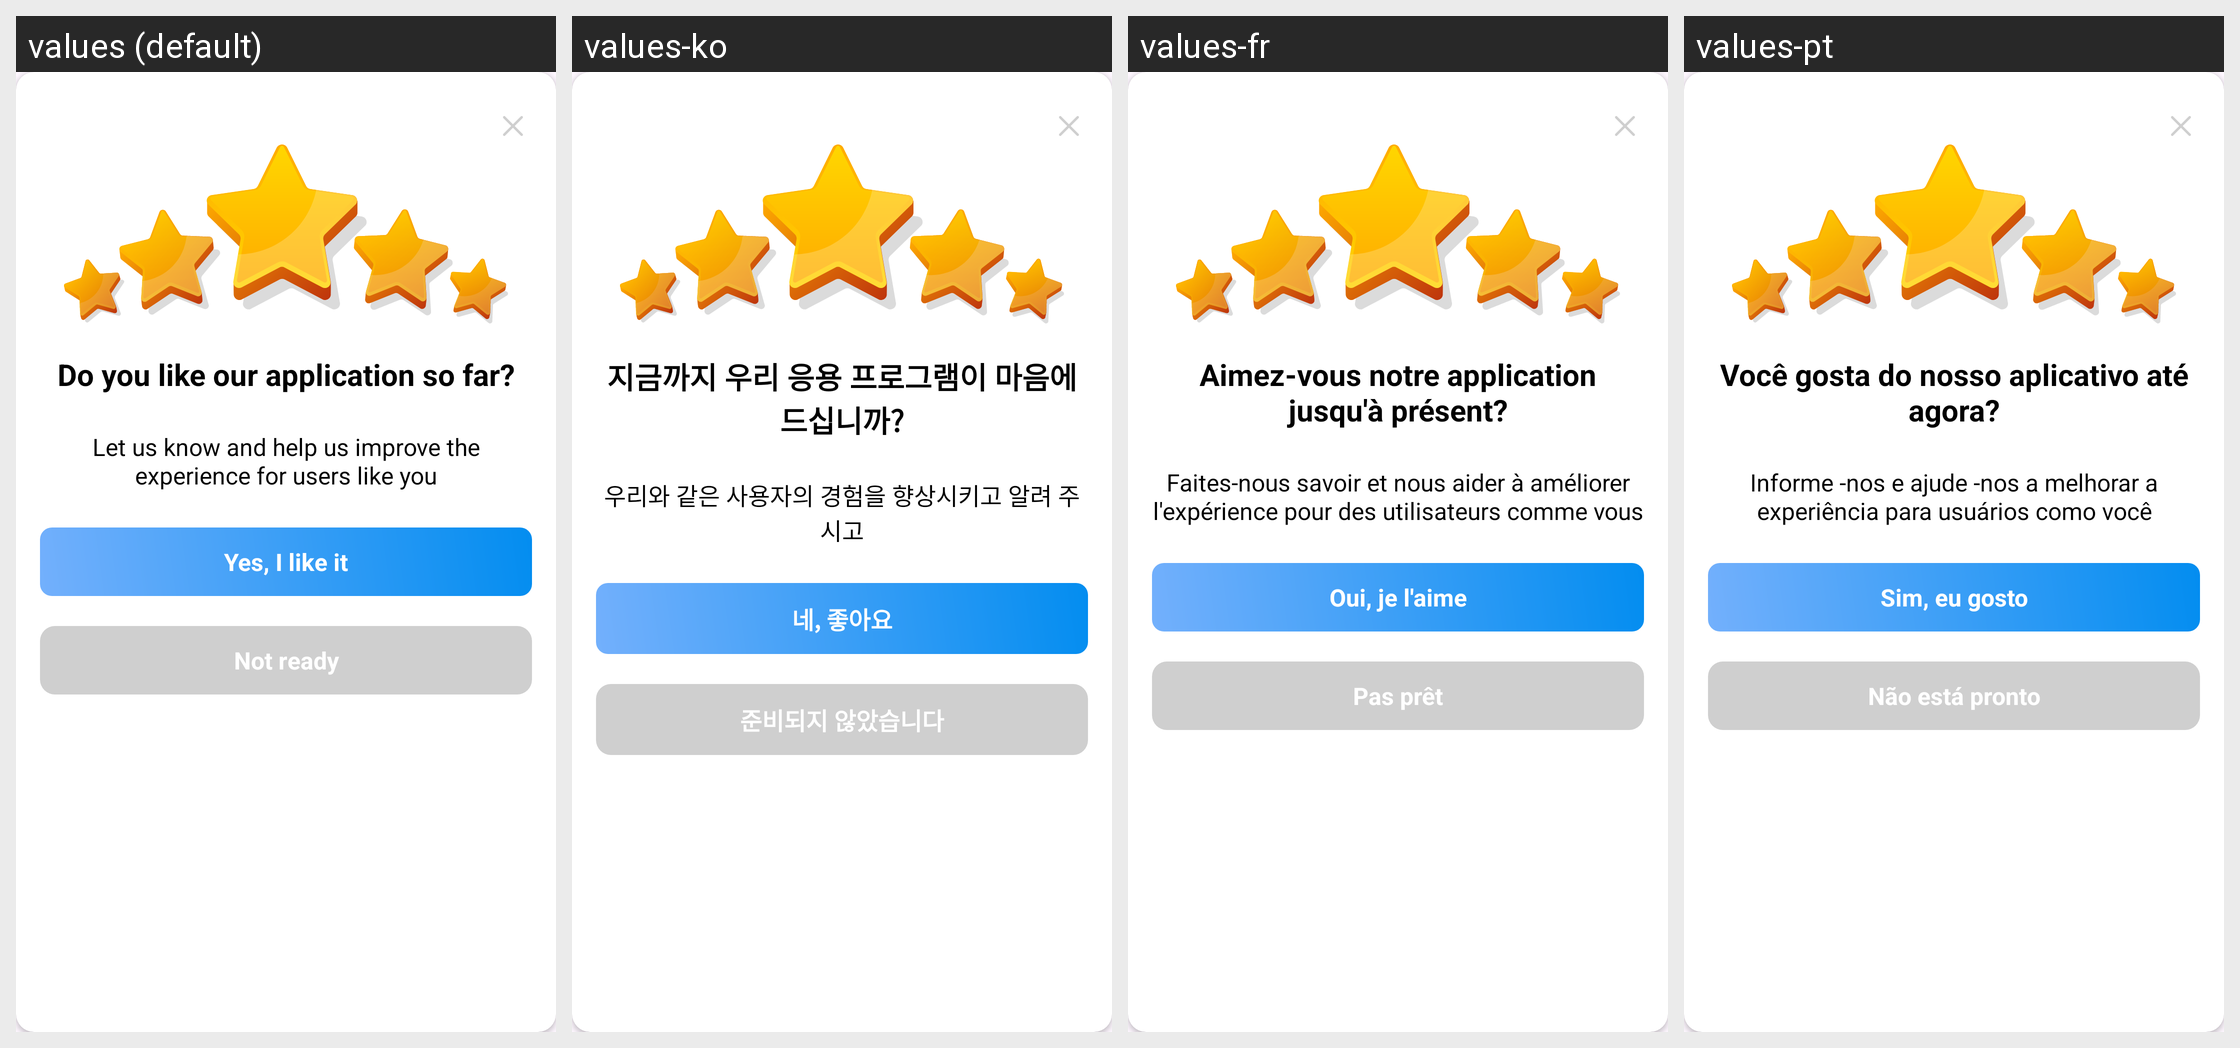

For this localized Android screen grid, give each drawn string resource with its value in every locale shown.
Android screen res/layout/dialog_rate_us.xml rendered under 4 locales, left to right: values (default), values-ko, values-fr, values-pt. Device: Nexus 5 (rendered at 1080×1920; each locale shown at half size, 540×960, under a caption strip naming it); theme Theme.ClapToFindPhone.
Other locales in the repository, not shown: values-en, values-hi, values-id, values-in, values-ja, values-su, values-tr, values-tr-rTR, values-vi.
Strings drawn on this screen, with the default value and each locale's value (text and hints the layout hard-codes, and strings that could not be matched under every locale, appear in the picture but are not listed):

rate_us_title
  values: Do you like our application so far?
  values-ko: 지금까지 우리 응용 프로그램이 마음에 드십니까?
  values-fr: Aimez-vous notre application jusqu'à présent?
  values-pt: Você gosta do nosso aplicativo até agora?

rate_us_content
  values: Let us know and help us improve the experience for users like you
  values-ko: 우리와 같은 사용자의 경험을 향상시키고 알려 주시고
  values-fr: Faites-nous savoir et nous aider à améliorer l'expérience pour des utilisateurs comme vous
  values-pt: Informe -nos e ajude -nos a melhorar a experiência para usuários como você

yes
  values: Yes, I like it
  values-ko: 네, 좋아요
  values-fr: Oui, je l'aime
  values-pt: Sim, eu gosto

no
  values: Not ready
  values-ko: 준비되지 않았습니다
  values-fr: Pas prêt
  values-pt: Não está pronto
